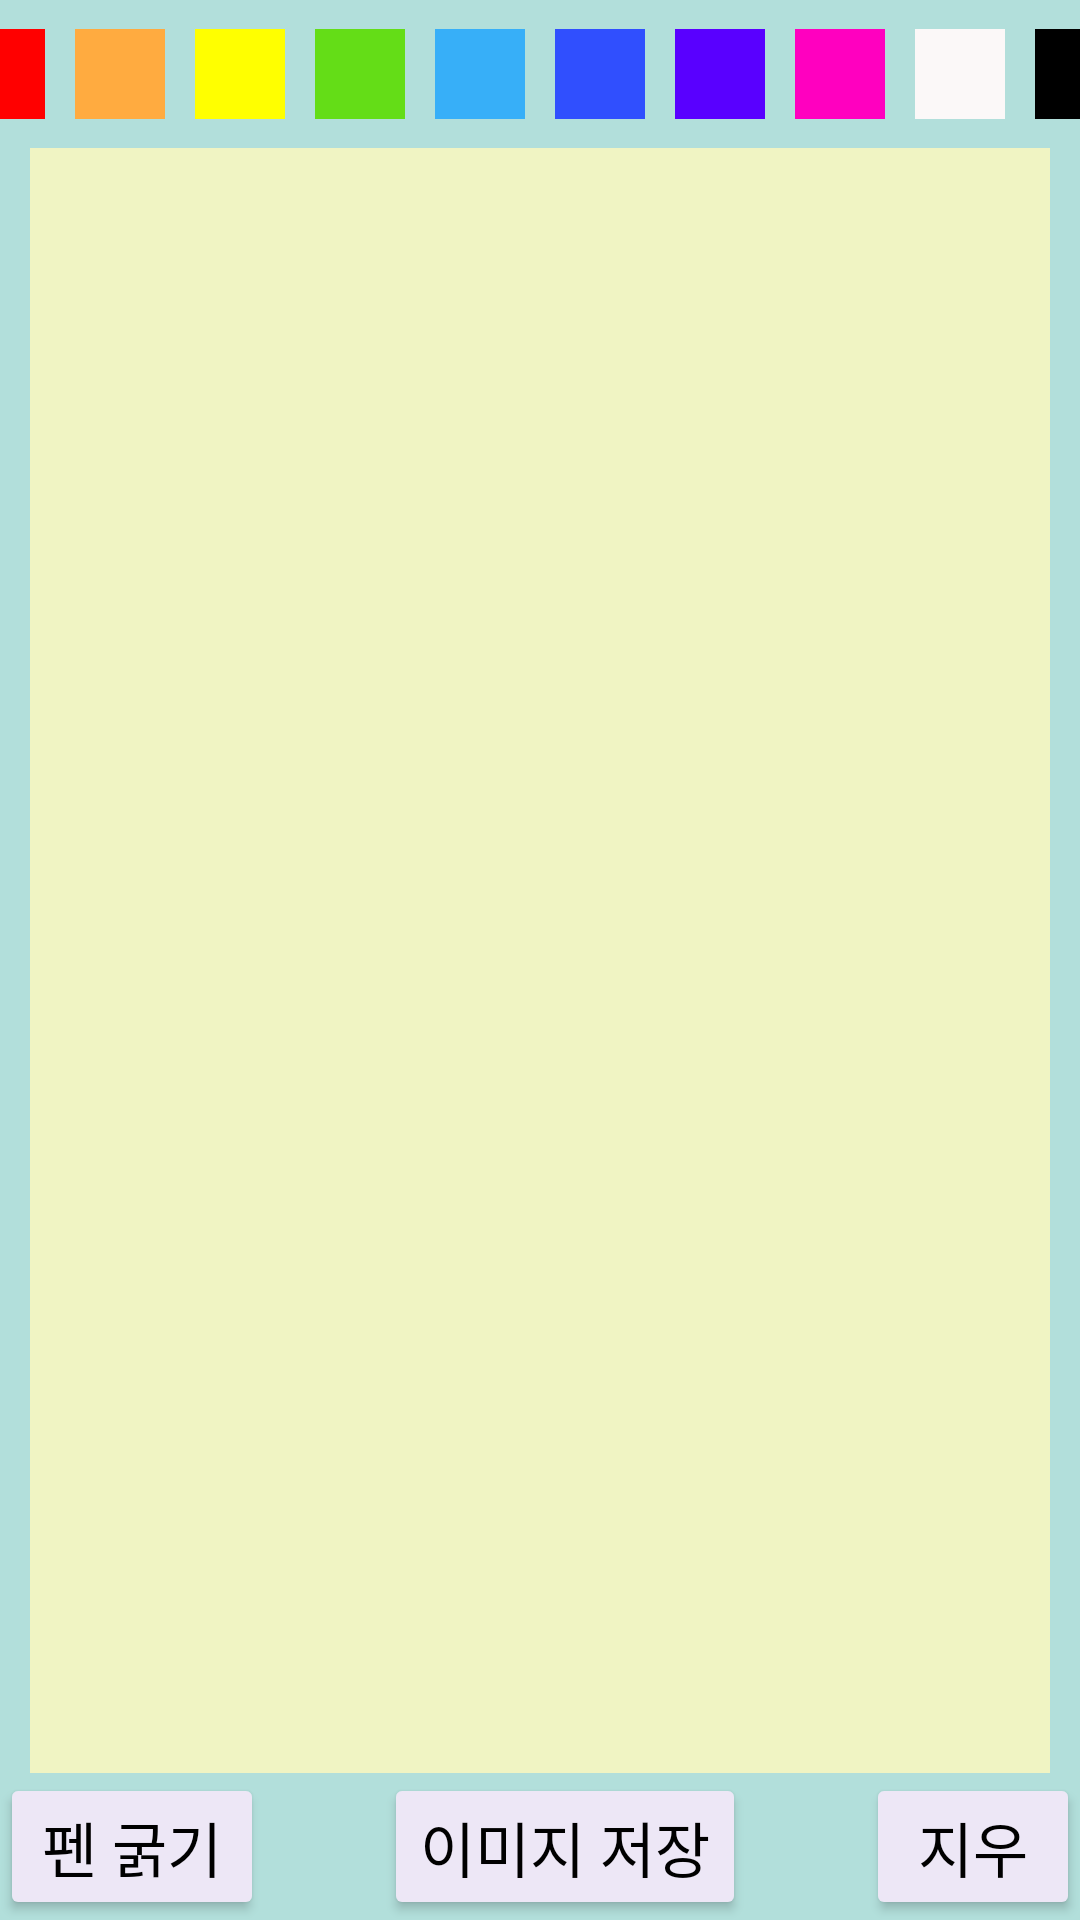

Write the Android layout XML for this screen, with the resource values it uses.
<!-- AndroidManifest.xml: application theme Theme.Paint_app -->
<!-- res/layout/activity_main.xml -->
<?xml version="1.0" encoding="utf-8"?>
<LinearLayout xmlns:android="http://schemas.android.com/apk/res/android"
    xmlns:app="http://schemas.android.com/apk/res-auto"
    xmlns:tools="http://schemas.android.com/tools"
    android:layout_width="match_parent"
    android:layout_height="match_parent"
    android:background="#B2DFDB"
    android:orientation="vertical"
    tools:context=".MainActivity">

    <LinearLayout
        android:id="@+id/ll1"
        android:layout_width="match_parent"
        android:layout_height="match_parent"
        android:layout_weight="6"
        android:gravity="center_horizontal|center_vertical"
        android:orientation="horizontal">

        <TextView
            android:id="@+id/red"
            android:layout_width="30dp"
            android:layout_height="30dp"
            android:layout_marginRight="10dp"
            android:background="#ff0000"
            android:onClick="onClick" />

        <TextView
            android:id="@+id/orange"
            android:layout_width="30dp"
            android:layout_height="30dp"
            android:layout_marginRight="10dp"
            android:background="#FFAB40"
            android:onClick="onClick" />

        <TextView
            android:id="@+id/yellow"
            android:layout_width="30dp"
            android:layout_height="30dp"
            android:layout_marginRight="10dp"
            android:background="#FFFF00"
            android:onClick="onClick" />

        <TextView
            android:id="@+id/green"
            android:layout_width="30dp"
            android:layout_height="30dp"
            android:layout_marginRight="10dp"
            android:background="#64DD17"
            android:onClick="onClick" />

        <TextView
            android:id="@+id/blue"
            android:layout_width="30dp"
            android:layout_height="30dp"
            android:layout_marginRight="10dp"
            android:background="#37AFF8"
            android:onClick="onClick" />

        <TextView
            android:id="@+id/indigo"
            android:layout_width="30dp"
            android:layout_height="30dp"
            android:layout_marginRight="10dp"
            android:background="#304FFE"
            android:onClick="onClick" />

        <TextView
            android:id="@+id/purple"
            android:layout_width="30dp"
            android:layout_height="30dp"
            android:layout_marginRight="10dp"
            android:background="#5900FF"
            android:onClick="onClick" />

        <TextView
            android:id="@+id/pink"
            android:layout_width="30dp"
            android:layout_height="30dp"
            android:layout_marginRight="10dp"
            android:background="#FF00BF"
            android:onClick="onClick" />

        <TextView
            android:id="@+id/white"
            android:layout_width="30dp"
            android:layout_height="30dp"
            android:layout_marginRight="10dp"
            android:background="#FBF8F8"
            android:onClick="onClick" />

        <TextView
            android:id="@+id/black"
            android:layout_width="30dp"
            android:layout_height="30dp"
            android:background="#000000"
            android:onClick="onClick" />

    </LinearLayout>

    <LinearLayout
        android:layout_width="match_parent"
        android:layout_height="match_parent"
        android:background="#F0F4C3"
        android:layout_marginLeft="10dp"
        android:layout_marginRight="10dp"
        android:orientation="vertical"
        android:layout_weight="1"
        android:id="@+id/paintArea" >


    </LinearLayout>

    <LinearLayout
        android:layout_width="match_parent"
        android:layout_height="match_parent"
        android:layout_weight="6"
        android:orientation="horizontal"
        android:gravity="center_horizontal|center_vertical"
        android:id="@+id/ll3" >

        <Button
            android:layout_width="wrap_content"
            android:layout_height="wrap_content"
            android:id="@+id/btnThicknessPen"
            android:layout_marginRight="40dp"
            android:onClick="onClickPenDialog"
            android:textSize="20dp"
            android:fontFamily="@font/garam_lotus"
            android:backgroundTint="#EDE7F6"
            android:textColor="@color/black"
            android:text="펜 굵기" />

        <Button
            android:layout_width="wrap_content"
            android:layout_height="wrap_content"
            android:layout_marginRight="40dp"
            android:textSize="20dp"
            android:fontFamily="@font/garam_lotus"
            android:text="이미지 저장"
            android:backgroundTint="#EDE7F6"
            android:textColor="@color/black"
            android:onClick="onClickSave"/>

        <Button
            android:layout_width="wrap_content"
            android:layout_height="wrap_content"
            android:id="@+id/btnThicknessEraser"
            android:onClick="onClickEraserDialog"
            android:textSize="20dp"
            android:backgroundTint="#EDE7F6"
            android:textColor="@color/black"
            android:fontFamily="@font/garam_lotus"
            android:text="지우개" />

    </LinearLayout>
</LinearLayout>
<!-- resources referenced by this layout -->
<resources>
  <style name="Theme.Paint_app" parent="Theme.MaterialComponents.DayNight.DarkActionBar">
          
          <item name="colorPrimary">@color/purple_500</item>
          <item name="colorPrimaryVariant">@color/purple_700</item>
          <item name="colorOnPrimary">@color/white</item>
          
          <item name="colorSecondary">@color/teal_200</item>
          <item name="colorSecondaryVariant">@color/teal_700</item>
          <item name="colorOnSecondary">@color/black</item>
          
          <item name="android:statusBarColor" tools:targetApi="l">?attr/colorPrimaryVariant</item>
          
          <item name="windowActionBar">false</item>
          <item name="windowNoTitle">true</item>
      </style>
  <!-- not gathered from this repository: default colours our renderer supplied (Android Studio template values) -->
  <color name="purple_500">#FF6200EE</color>
  <color name="purple_700">#FF3700B3</color>
  <color name="teal_200">#FF03DAC5</color>
  <color name="teal_700">#FF018786</color>
  <color name="black">#FF000000</color>
  <color name="white">#FFFFFFFF</color>
</resources>
